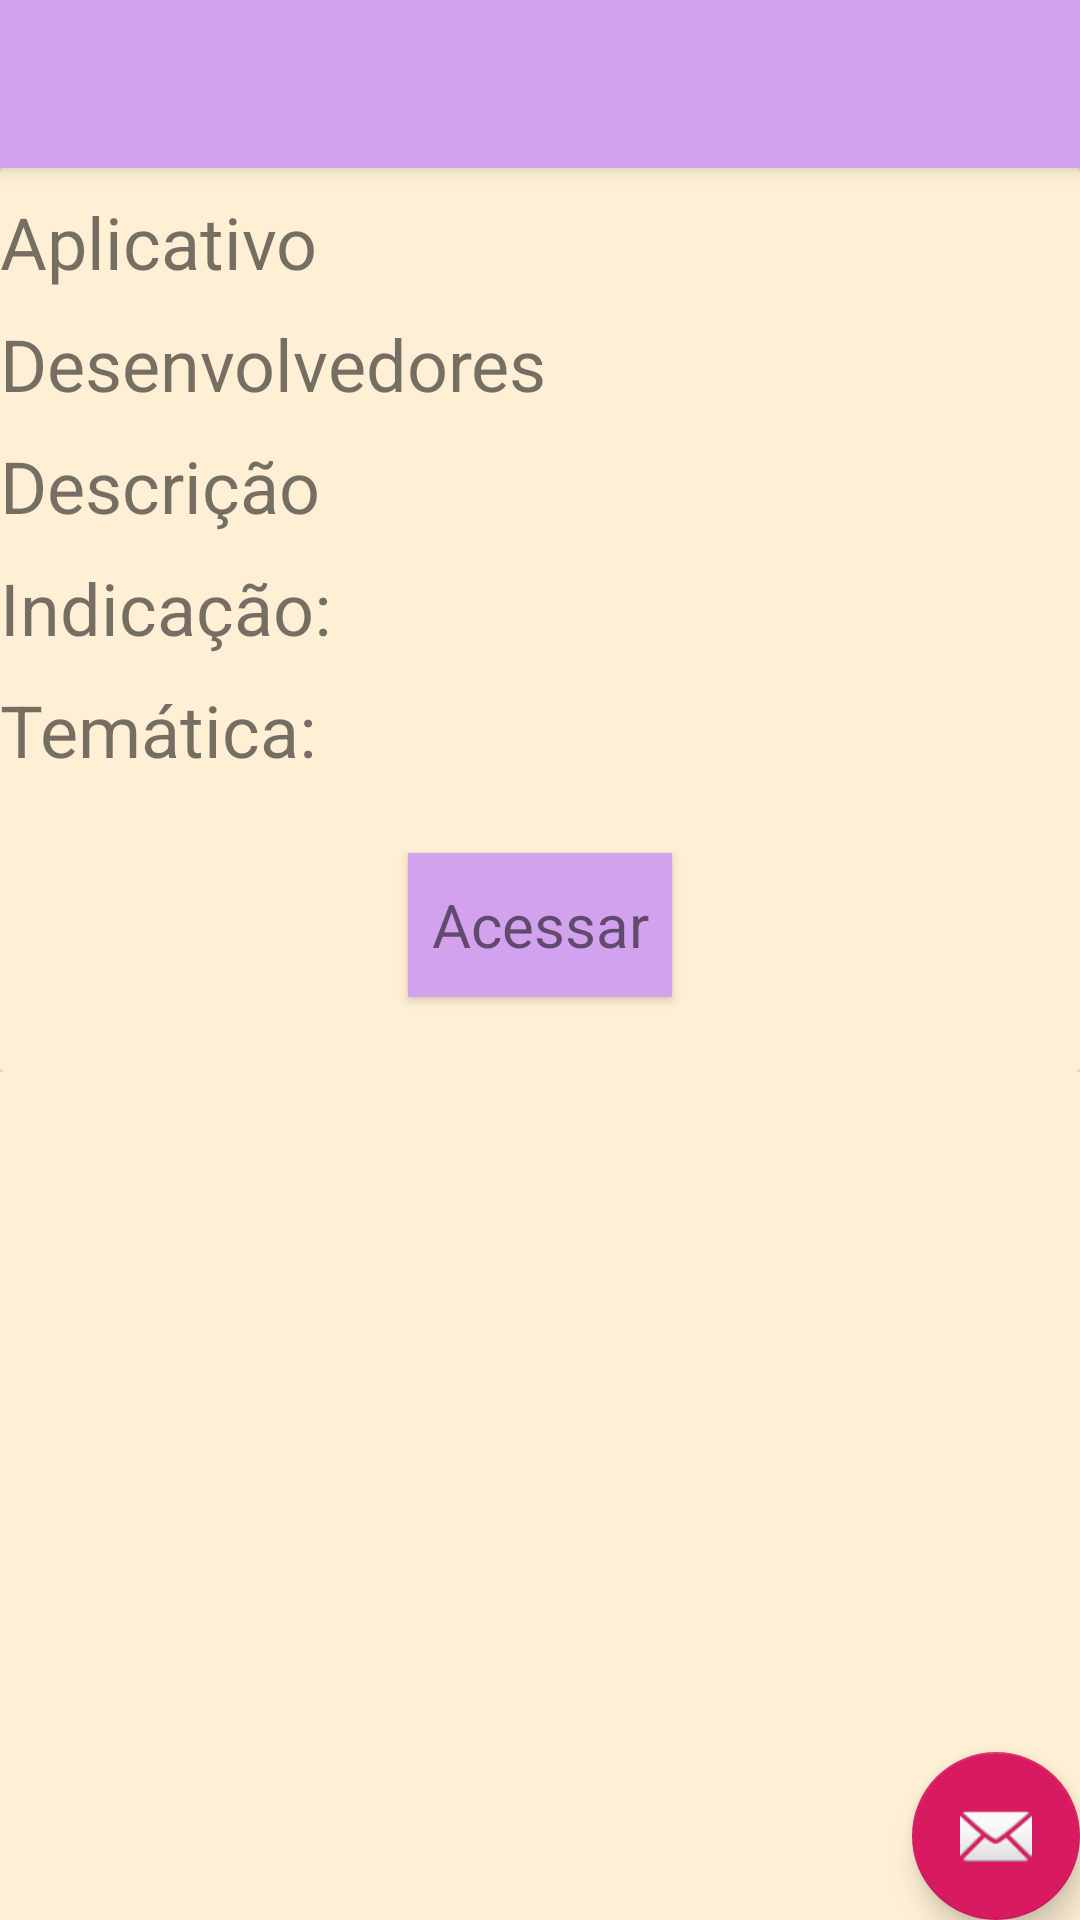

This screen was rendered from an Android layout file. Write that file and the resources it references.
<!-- AndroidManifest.xml: activity theme AppTheme.NoActionBar -->
<!-- res/layout/activity_aplicativo_detalhado.xml -->
<?xml version="1.0" encoding="utf-8"?>
<androidx.coordinatorlayout.widget.CoordinatorLayout xmlns:android="http://schemas.android.com/apk/res/android"
    xmlns:app="http://schemas.android.com/apk/res-auto"
    xmlns:tools="http://schemas.android.com/tools"
    android:layout_width="match_parent"
    android:layout_height="match_parent"
    tools:context=".AplicativoDetalhadoActivity">

    <com.google.android.material.appbar.AppBarLayout
        android:layout_width="match_parent"
        android:layout_height="wrap_content"
        android:theme="@style/AppTheme.AppBarOverlay">

        <androidx.appcompat.widget.Toolbar
            android:id="@+id/toolbar"
            android:layout_width="match_parent"
            android:layout_height="?attr/actionBarSize"
            android:background="?attr/colorPrimary"
            app:popupTheme="@style/AppTheme.PopupOverlay" />

    </com.google.android.material.appbar.AppBarLayout>

    <include layout="@layout/content_aplicativo_detalhado" />

    <com.google.android.material.floatingactionbutton.FloatingActionButton
        android:id="@+id/fab"
        android:layout_width="wrap_content"
        android:layout_height="wrap_content"
        android:layout_gravity="bottom|end"
        android:layout_margin="@dimen/fab_margin"
        app:srcCompat="@android:drawable/ic_dialog_email" />

</androidx.coordinatorlayout.widget.CoordinatorLayout>
<!-- res/layout/content_aplicativo_detalhado.xml (included above) -->
<?xml version="1.0" encoding="utf-8"?>
<LinearLayout xmlns:android="http://schemas.android.com/apk/res/android"
    xmlns:app="http://schemas.android.com/apk/res-auto"
    xmlns:tools="http://schemas.android.com/tools"
    android:layout_width="match_parent"
    android:layout_height="wrap_content"
    android:background="#FFF0D5"
    android:orientation="vertical"
    app:layout_behavior="@string/appbar_scrolling_view_behavior"
     >

    <androidx.cardview.widget.CardView
    android:layout_width="match_parent"
    android:layout_height="wrap_content">

        <LinearLayout
            android:layout_width="match_parent"
            android:layout_height="match_parent"
            android:background="#FFF0D5"
            android:orientation="vertical">

            <TextView
                android:id="@+id/tvNomeApp"
                android:layout_width="wrap_content"
                android:layout_height="wrap_content"

                android:layout_marginTop="25px"
                android:text="Aplicativo"
                android:textSize="24sp" />

            <TextView
            android:id="@+id/tvDesenvolvedores"
            android:layout_width="wrap_content"
            android:layout_height="wrap_content"

            android:layout_marginTop="25px"
            android:text="Desenvolvedores"
            android:textSize="24sp" />
            <TextView
                android:id="@+id/tvDescricao"
                android:layout_width="wrap_content"
                android:layout_height="wrap_content"

                android:layout_marginTop="25px"
                android:text="Descrição"
                android:textSize="24sp" />
            <TextView
                android:id="@+id/tvDescricaoIndicacao"
                android:layout_width="wrap_content"
                android:layout_height="wrap_content"
                android:layout_marginTop="25px"
                android:text="Indicação: "
                android:textSize="24sp" />

            <TextView
                android:id="@+id/tvTematica"
                android:layout_width="wrap_content"
                android:layout_height="wrap_content"
                android:layout_marginTop="25px"
                android:text="Temática: "
                android:textSize="24sp" />




            <Button
                android:id="@+id/btnVer"
                android:layout_width="wrap_content"
                android:layout_height="wrap_content"
                android:layout_gravity="center"
                android:layout_marginTop="25dp"
                android:layout_marginBottom="25dp"
                android:background="#D3A2EE"
                android:text="Acessar"
                android:textAppearance="@style/TextAppearance.AppCompat.Small"
                android:textSize="20sp" />
        </LinearLayout>
    </androidx.cardview.widget.CardView>

</LinearLayout>
<!-- resources referenced by this layout -->
<resources>
  <style name="AppTheme.AppBarOverlay" parent="ThemeOverlay.AppCompat.Dark.ActionBar" />
  <style name="AppTheme.PopupOverlay" parent="ThemeOverlay.AppCompat.Light" />
  <style name="AppTheme.NoActionBar">
          <item name="windowActionBar">false</item>
          <item name="windowNoTitle">true</item>
      </style>
</resources>
